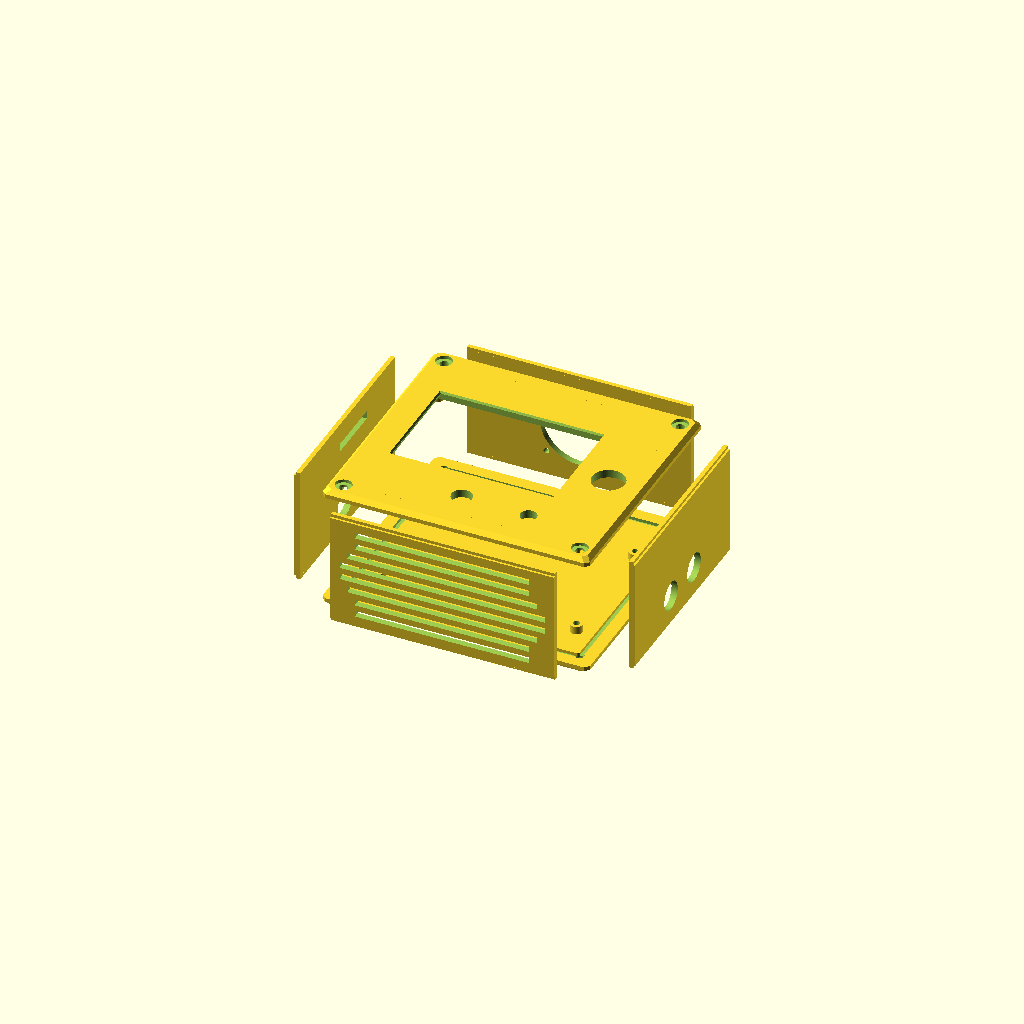
Cell 1: the model at its default parameters.
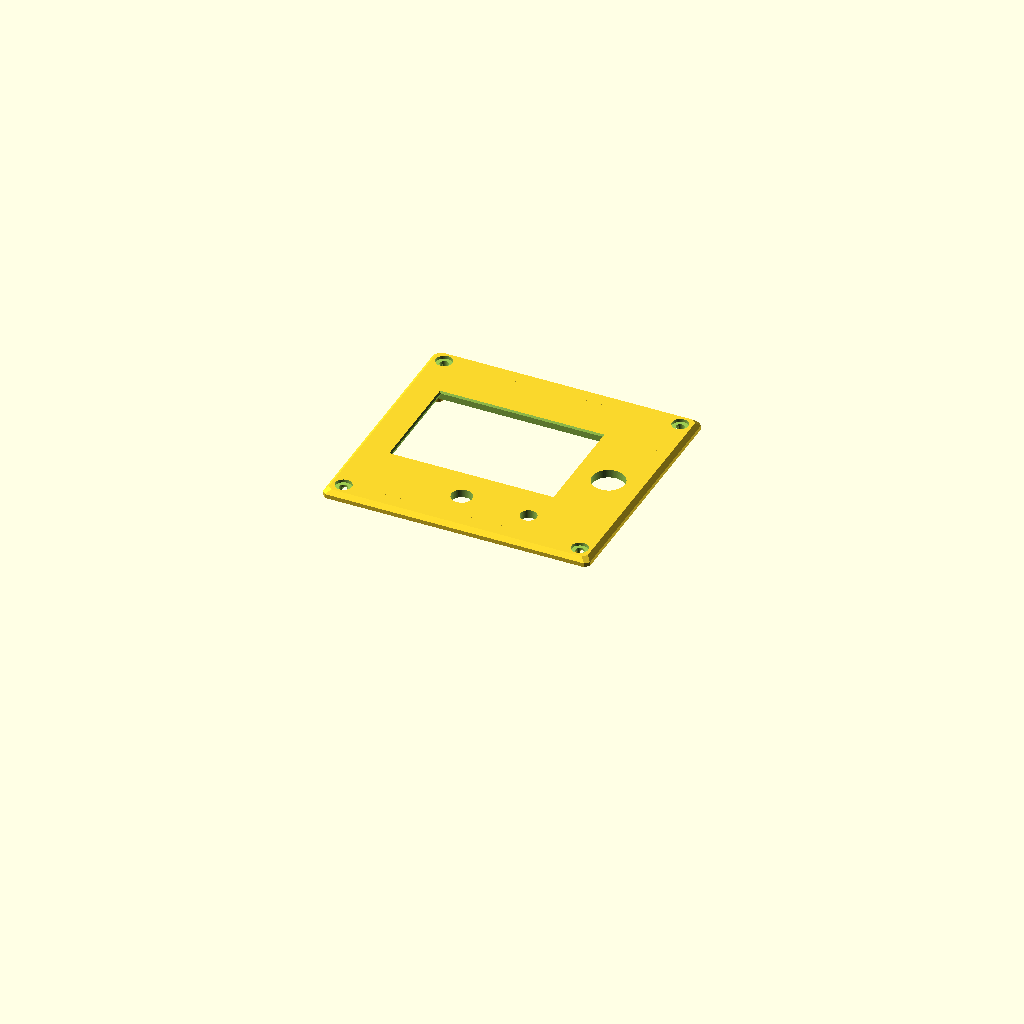
Cell 2 — part set to "front", the other parameters unchanged.
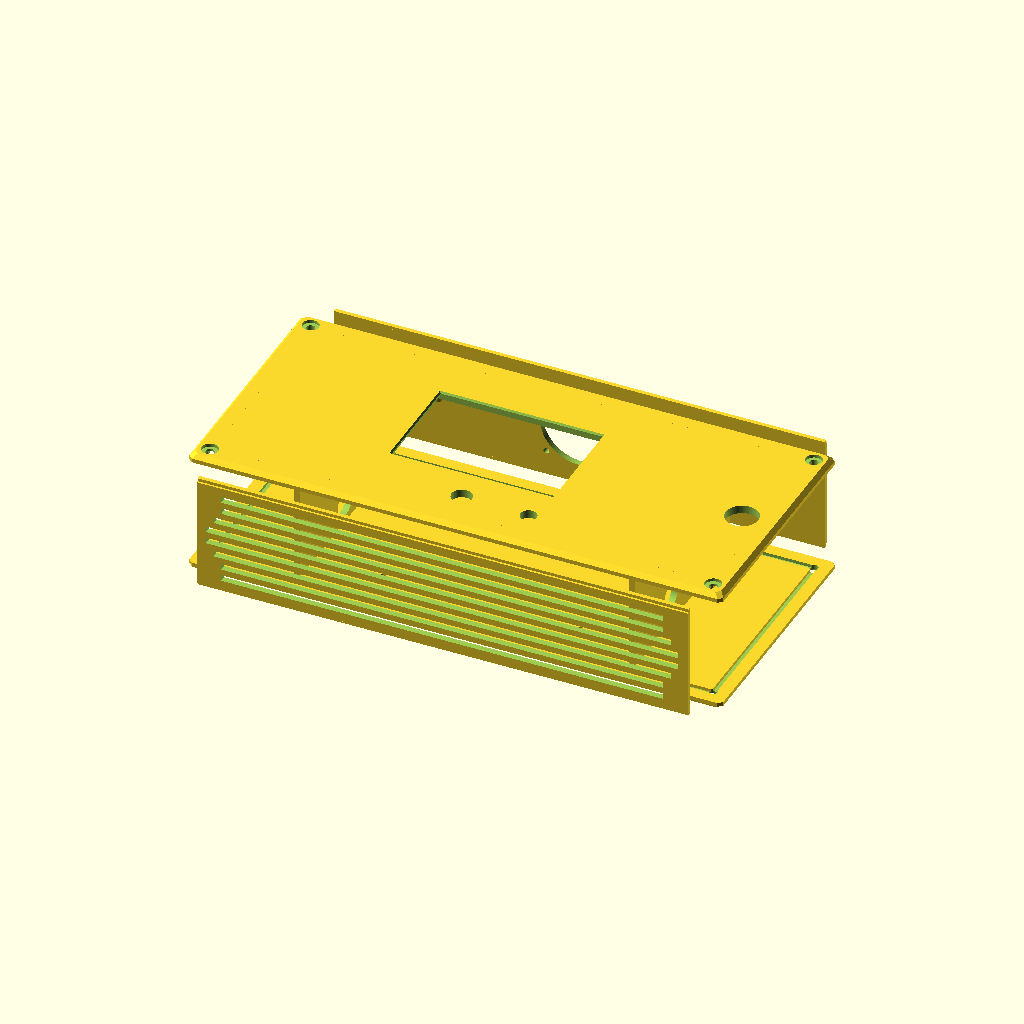
Cell 3: X = 260 (everything else at default).
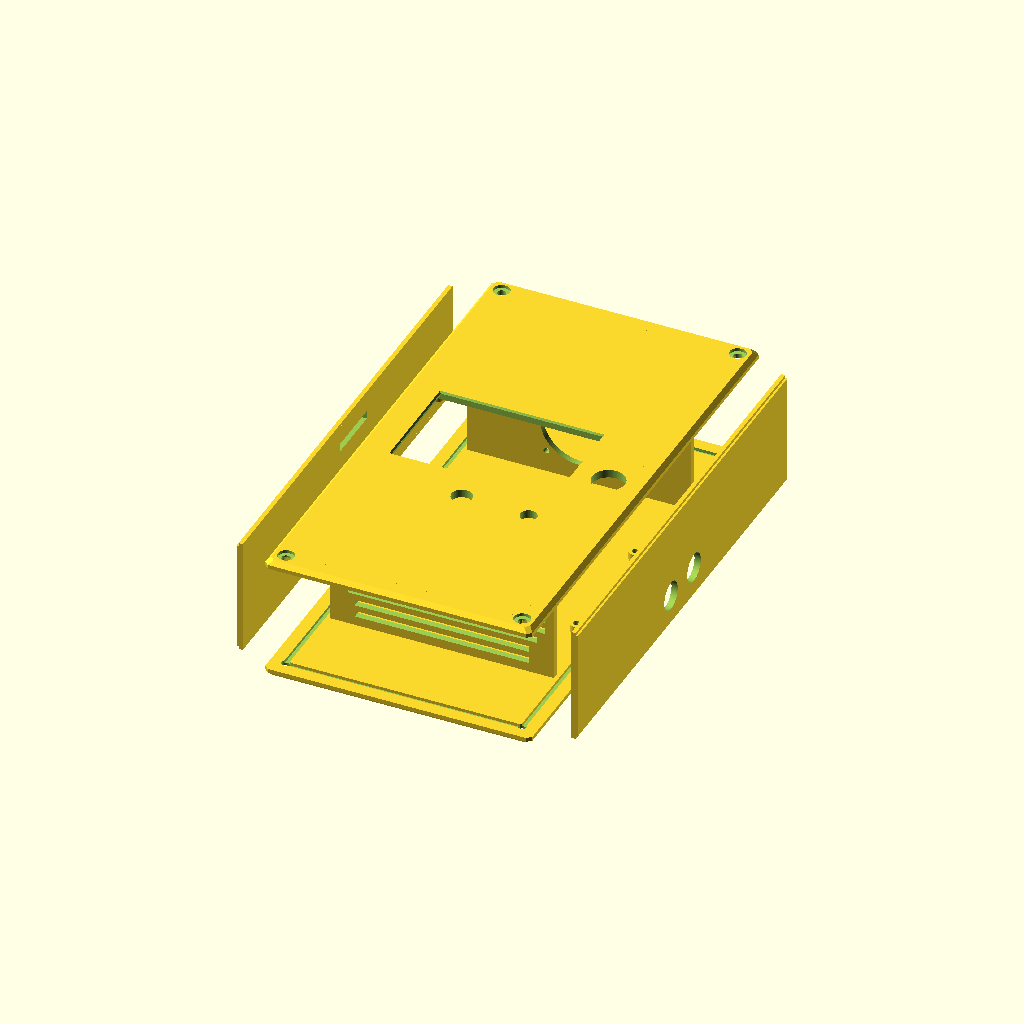
Cell 4: the same model with Y = 240.
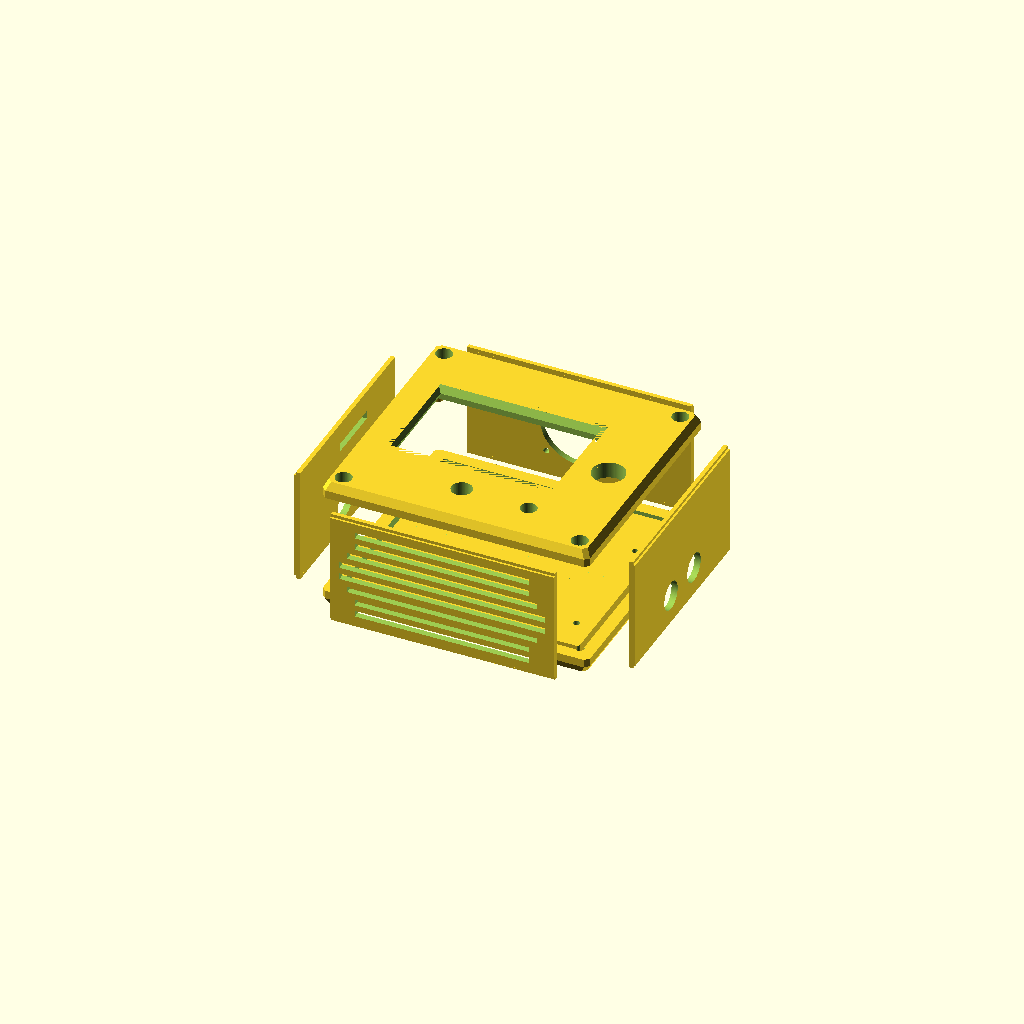
Cell 5: Z = 8 (everything else at default).
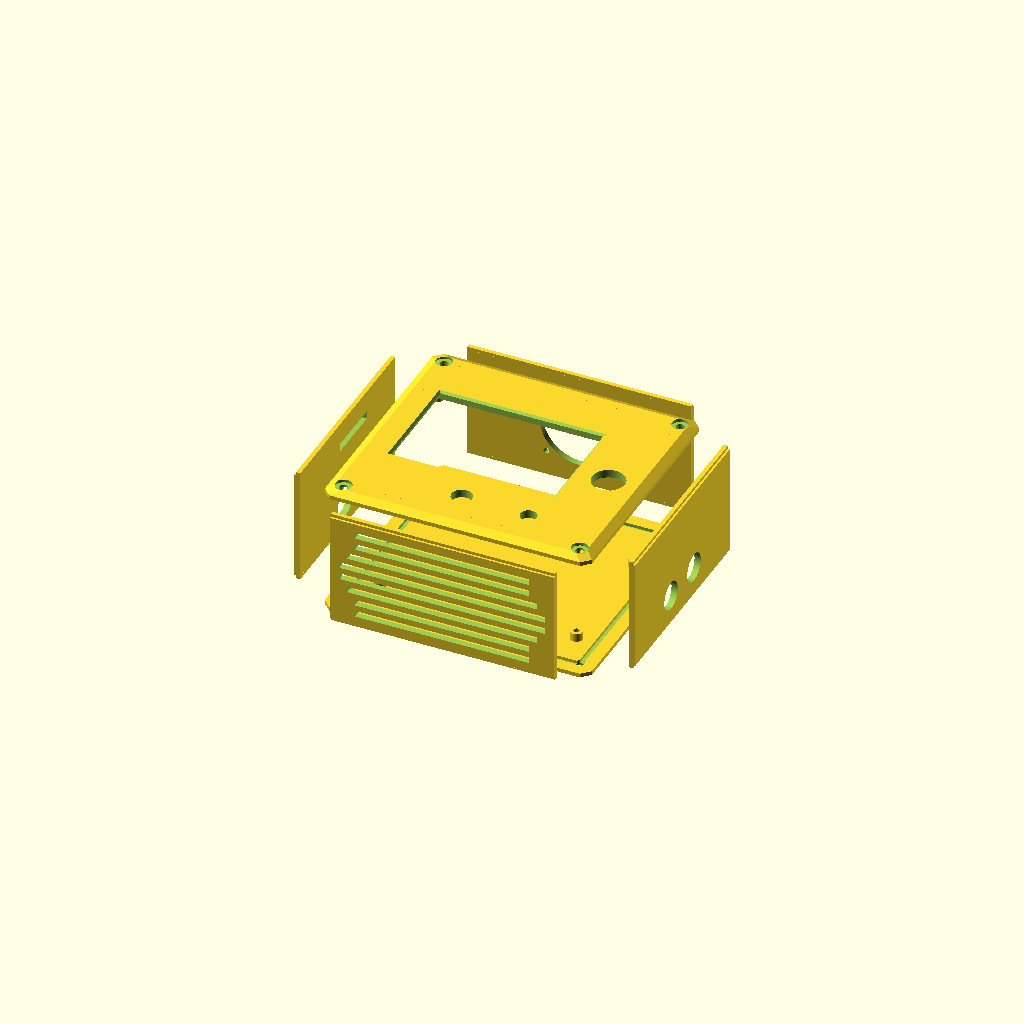
Cell 6: chamfer = 8 (everything else at default).
One fixed orthographic camera (rotation 55°, 0°, 25°; colour scheme Cornfield) for every cell.
Source of the model, models/cnc-machine-parts/electronics_box.scad:
// CNC electronics panel set.
//
// Six printed panels and a separate joystick box. The panels are laid out for
// printing in `part = "panels"`; select a single part to export it on its own.
//
// The original archive source had the panel section commented out, so only the
// joystick was exported. The panel geometry below is recovered from that file.

$fn = 90;

/* [Part] */
part = "panels"; // [panels, front, back, top, bottom, left, right, joystick]

/* [Box] */
X = 130;          // front/back panel width
Y = 120;          // front/back panel height
Z = 4;            // panel thickness
chamfer = 4;
boreInset = 15;
sideTrim = 6;
sideX = 54;       // box depth / top and bottom panel depth

/* [Front panel] */
screenX = 79;
screenY = 52;
screenXOffset = -9.5;
screenYOffset = 4.5;

boltX = 88;
boltY = 65;

/* [Rear panel] */
controllerX = 96;
controllerY = 61.2;

/* [Top panel] */
fanBore = 19;          // 38 mm opening for a 40 mm fan
fanHoleSpacing = 32;
fanScrewRadius = 1.4;

module hexagon(size, height) {
  boxWidth = size/1.75;
  for (r = [-60, 0, 60])
    rotate([0, 0, r])
      cube([boxWidth, size, height], true);
}

module bore(x, y, r, z = 500) {
  translate([x, y, -z/2])
    cylinder(h = z, r = r);
}

module bore4(x, y, r, z = 500) {
  translate([-x/2, -y/2, 0])
    union() {
      bore(0, 0, r, z);
      bore(x, 0, r, z);
      bore(0, y, r, z);
      bore(x, y, r, z);
    }
}

module box(x, y, x2, y2, z) {
  translate([x2, y2, z/2])
    cube([x, y, z], center = true);
}

module chamferedBox(x, y, z, c) {
  hull() {
    box(x, y - c, 0, 0, z);
    box(x - c, y, 0, 0, z);
  }
}

module cylinder4(x, y, h, r) {
  x = x/2;
  y = y/2;
  union() {
    translate([x, y, 0])
      cylinder(r = r, h = h);
    translate([x, -y, 0])
      cylinder(r = r, h = h);
    translate([-x, y, 0])
      cylinder(r = r, h = h);
    translate([-x, -y, 0])
      cylinder(r = r, h = h);
  }
}

module hexagon4(x, y, h, r) {
  x = x/2;
  y = y/2;
  union() {
    translate([x, y, 0])
      hexagon(r, h);
    translate([x, -y, 0])
      hexagon(r, h);
    translate([-x, y, 0])
      hexagon(r, h);
    translate([-x, -y, 0])
      hexagon(r, h);
  }
}

module front_panel() {
  difference() {
    union() {
      hull() {
        chamferedBox(X, Y, Z/2, chamfer);
        chamferedBox(X - chamfer, Y - chamfer, Z, chamfer);
      }
      translate([screenXOffset, screenYOffset, -5])
        cylinder4(boltX, boltY, 6, 3);
    }
    union() {
      bore(X/2 - boreInset - 3, 0, 7.93);
      bore4(X - boreInset, Y - boreInset, 2.1);
      translate([0, 0, 2.5])
        cylinder4(X - boreInset, Y - boreInset, 6, 4);
      translate([0, 0, -18.5])
        difference() {
          box(X - 12, Y - 12, 0, 0, 20);
          translate([0, 0, -5])
            box(X - 17, Y - 17, 0, 0, 30);
        }
      translate([screenXOffset, screenYOffset, 0])
        union() {
          translate([0, 0, -10])
            box(screenX, screenY, 0, 0, 20);
          translate([0, 0, 3])
            hull() {
              box(screenX, screenY, 0, 0, 4);
              translate([0, 0, 4])
                box(screenX + chamfer, screenY + chamfer, 0, 0, 1);
            }
          translate([0, 0, -6])
            cylinder4(boltX, boltY, 6, 1.5);
          bore(36, -44, 4);
          bore(3, -43, 5);
          translate([0, 0, -1])
            box(screenX + 10, screenY, 0, 0, 3);
        }
    }
  }
}

module back_panel() {
  difference() {
    union() {
      hull() {
        translate([0, 0, Z/2])
          chamferedBox(X, Y, Z/2, chamfer);
        chamferedBox(X - chamfer, Y - chamfer, Z, chamfer);
      }
      translate([0, -5, 1])
        cylinder4(controllerX, controllerY, 7, 3);
    }
    union() {
      bore4(X - boreInset, Y - boreInset, 2.1);
      translate([0, 0, 0])
        hexagon4(X - boreInset, Y - boreInset, 3.5, 7.5);
      translate([0, 0, 2.5])
        difference() {
          box(X - 12, Y - 12, 0, 0, 20);
          translate([0, 0, -5])
            box(X - 17, Y - 17, 0, 0, 30);
        }
      translate([0, -5, 1])
        cylinder4(controllerX, controllerY, 22, 1.5);
    }
  }
}

module top_panel() {
  difference() {
    union() {
      box(X - boreInset - sideTrim, sideX + 3, 0, 0, 2);
      box(X - boreInset - sideTrim, sideX, 0, 0, 3);
    }
    union() {
      bore(0, 0, fanBore);
      bore4(fanHoleSpacing, fanHoleSpacing, fanScrewRadius);
    }
  }
}

module bottom_panel() {
  difference() {
    union() {
      box(X - boreInset - sideTrim, sideX + 3, 0, 0, 2);
      box(X - boreInset - sideTrim, sideX, 0, 0, 3);
    }
    union() {
      translate([0, 3, -2])
        box(X - boreInset*2, 3, 0, 0, 10);
      translate([0, 9, -2])
        box(X - boreInset*2.5, 3, 0, 0, 10);
      translate([0, 15, -2])
        box(X - boreInset*3, 3, 0, 0, 10);
      translate([0, 21, -2])
        box(X - boreInset*3, 3, 0, 0, 10);
      translate([0, -3, -2])
        box(X - boreInset*2, 3, 0, 0, 10);
      translate([0, -9, -2])
        box(X - boreInset*2.5, 3, 0, 0, 10);
      translate([0, -15, -2])
        box(X - boreInset*3, 3, 0, 0, 10);
      translate([0, -21, -2])
        box(X - boreInset*3, 3, 0, 0, 10);
    }
  }
}

module left_panel() {
  difference() {
    union() {
      box(sideX + 3, Y - boreInset - sideTrim, 0, 0, 2);
      box(sideX, Y - boreInset - sideTrim, 0, 0, 3);
    }
    union() {
      translate([(sideX/2) - 13, 15 - 23, -4])
        cube([4, 28, 10]);
      bore(-16, -2, 8);
    }
  }
}

module right_panel() {
  difference() {
    union() {
      box(sideX + 3, Y - boreInset - sideTrim, 0, 0, 2);
      box(sideX, Y - boreInset - sideTrim, 0, 0, 3);
    }
    union() {
      bore(13, 12, 7);
      bore(13, -12, 7);
    }
  }
}

module joystick() {
  difference() {
    union() {
      hull() {
        chamferedBox(84, 84, 40 - chamfer, chamfer);
        chamferedBox(84 - chamfer, 84 - chamfer, 40, chamfer);
      }
    }
    union() {
      bore(0, 0, 38.5/2);
      translate([0, 0, -chamfer])
        chamferedBox(84 - chamfer*4, 84 - chamfer*2, 40 + 1, chamfer);
      bore4(32.5, 32.5, 1.75);
      bore(29, 29, 3.25);
      translate([0, 0, -chamfer])
        cylinder4(76, 65, 15, 1.5);
      translate([0, 60, 10])
        rotate([90, 0, 0])
          cylinder(r = 5, h = 80);
    }
  }
}

// Print layout: front at the origin, remaining panels spaced around it.
module panels_layout() {
  front_panel();
  translate([0, 0, -sideX - chamfer])
    back_panel();
  translate([0, 70, -sideX/2])
    rotate([-90, 0, 0])
      top_panel();
  translate([0, -70, -sideX/2])
    rotate([90, 0, 0])
      bottom_panel();
  translate([-80, 0, -sideX/2])
    rotate([0, -90, 0])
      left_panel();
  translate([80, 0, -sideX/2])
    rotate([0, 90, 0])
      right_panel();
}

if (part == "panels") {
  panels_layout();
} else if (part == "front") {
  front_panel();
} else if (part == "back") {
  back_panel();
} else if (part == "top") {
  top_panel();
} else if (part == "bottom") {
  bottom_panel();
} else if (part == "left") {
  left_panel();
} else if (part == "right") {
  right_panel();
} else if (part == "joystick") {
  joystick();
} else {
  assert(false, str("unknown part: ", part));
}
Customizer parameters (derived from the source; name, type, default, range or options):
part: string, default "panels", options "panels", "front", "back", "top", "bottom", "left", "right", "joystick"
X: number, default 130
Y: number, default 120
Z: number, default 4
chamfer: number, default 4
boreInset: number, default 15
sideTrim: number, default 6
sideX: number, default 54
screenX: number, default 79
screenY: number, default 52
screenXOffset: number, default -9.5
screenYOffset: number, default 4.5
boltX: number, default 88
boltY: number, default 65
controllerX: number, default 96
controllerY: number, default 61.2
fanBore: number, default 19
fanHoleSpacing: number, default 32
fanScrewRadius: number, default 1.4
